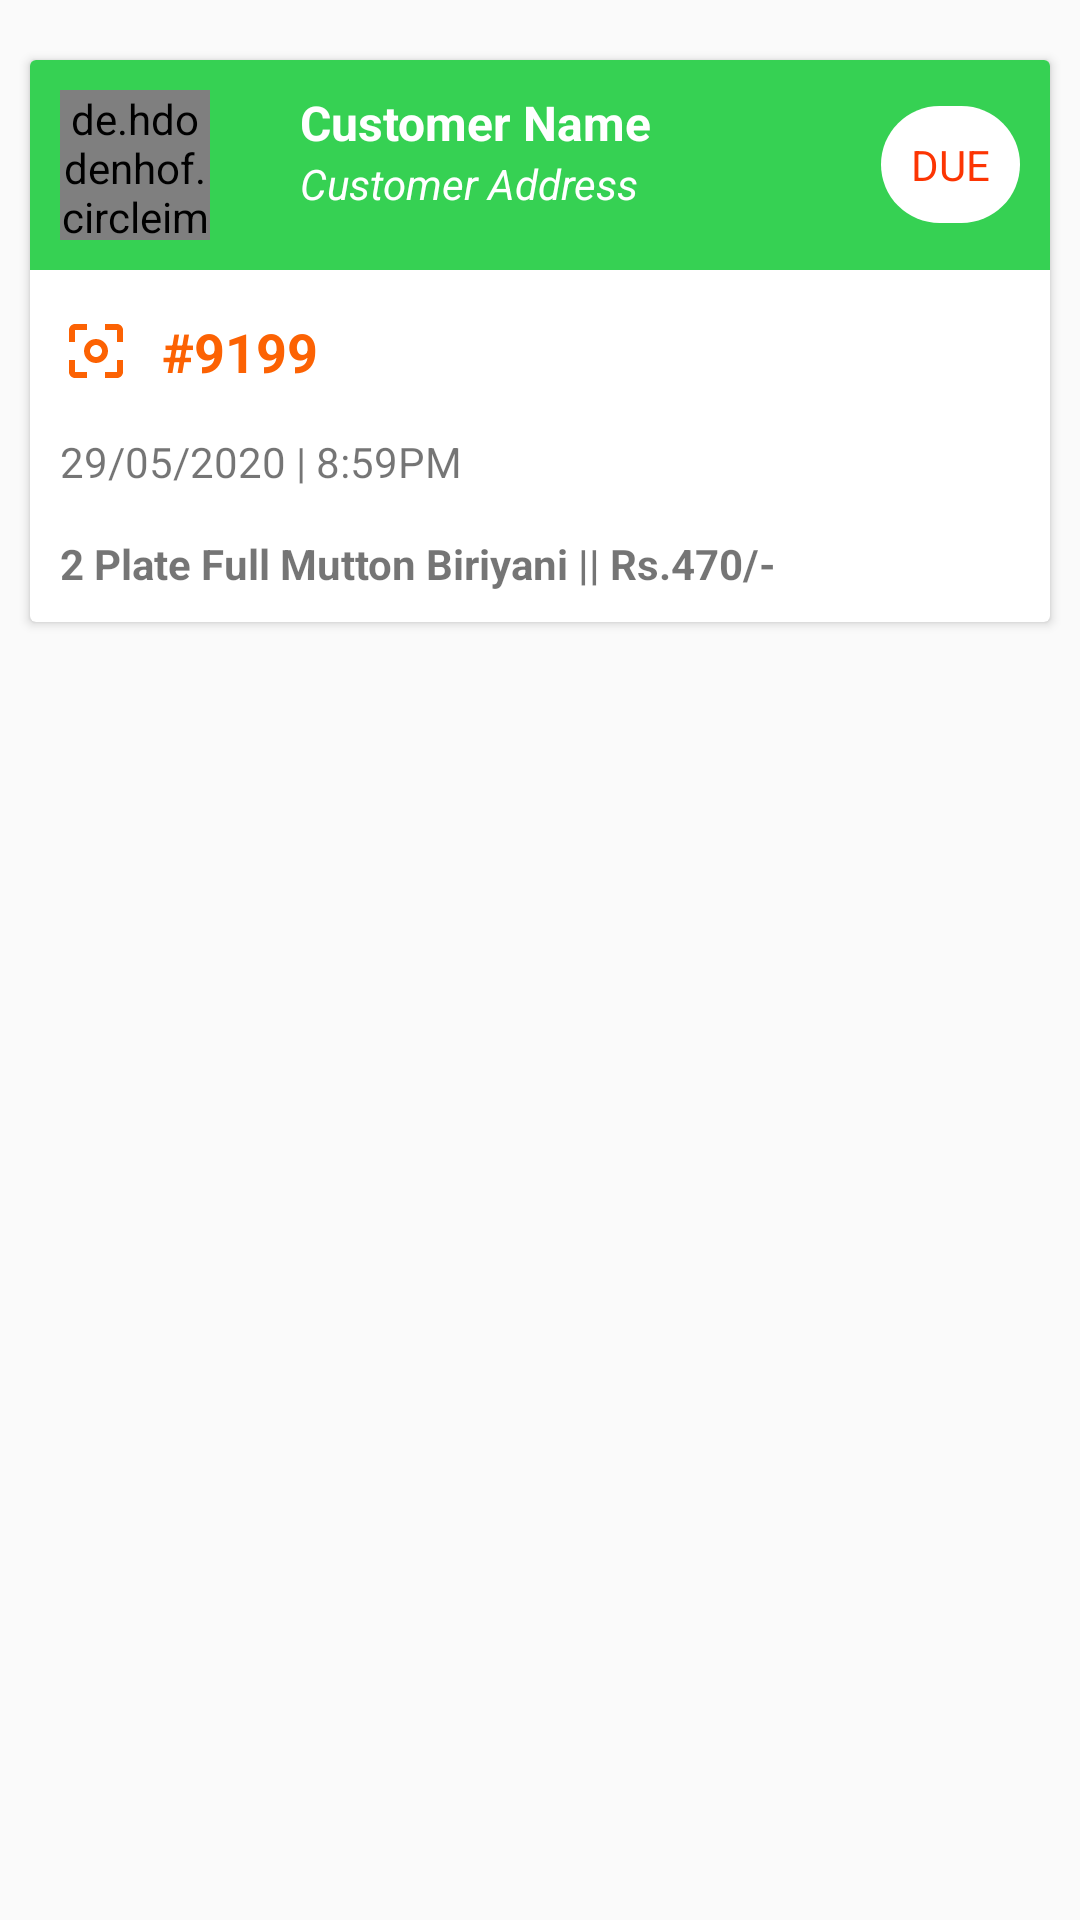

Write the Android layout XML for this screen, with the resource values it uses.
<!-- AndroidManifest.xml: application theme AppTheme -->
<!-- res/layout/due_design.xml -->
<?xml version="1.0" encoding="utf-8"?>
<RelativeLayout
    xmlns:android="http://schemas.android.com/apk/res/android"
    android:layout_width="match_parent"
    android:layout_height="wrap_content">

    <androidx.cardview.widget.CardView
        android:layout_marginTop="20sp"
        android:layout_marginRight="10sp"
        android:layout_marginLeft="10sp"
        android:layout_width="match_parent"
        android:layout_height="wrap_content">
        <LinearLayout
            android:layout_marginBottom="10sp"
            android:orientation="vertical"
            android:layout_width="match_parent"
            android:layout_height="match_parent">
            <RelativeLayout
                android:background="@color/greenD"
                android:layout_width="match_parent"
                android:layout_height="wrap_content">
                <de.hdodenhof.circleimageview.CircleImageView
                    android:id="@+id/cimage1"
                    android:layout_margin="10sp"
                    android:src="@drawable/profile"
                    android:layout_width="50sp"
                    android:layout_height="50sp"/>
                <TextView
                    android:id="@+id/cname1"
                    android:textColor="@color/white"
                    android:textStyle="bold"
                    android:textSize="16sp"
                    android:layout_marginLeft="20sp"
                    android:text="Customer Name"
                    android:layout_toRightOf="@+id/cimage1"
                 android:layout_marginTop="10sp"
                    android:layout_width="wrap_content"
                    android:layout_height="wrap_content"/>
                <TextView
                    android:id="@+id/caddress1"
                    android:textColor="@color/white"
                    android:textStyle="italic"
                    android:layout_marginLeft="20sp"
                    android:text="Customer Address"
                    android:layout_alignParentRight="true"
                    android:layout_toRightOf="@+id/cimage1"
                   android:layout_below="@+id/cname1"
                    android:layout_width="wrap_content"
                    android:layout_height="wrap_content"/>
                <TextView
                    android:layout_alignParentRight="true"
                    android:padding="10sp"
                    android:layout_centerVertical="true"
                    android:textColor="@color/red"
                    android:layout_marginRight="10sp"
                    android:text="DUE"
                    android:background="@drawable/status_design"
                    android:layout_width="wrap_content"
                    android:layout_height="wrap_content"/>

            </RelativeLayout>
            <TextView
                android:id="@+id/orderid2"
                android:layout_marginTop="15sp"
                android:layout_marginLeft="10sp"
                android:text="#9199"
                android:drawablePadding="10sp"
                android:drawableStart="@drawable/ic_center_focus_weak_black_24dp"
                android:textColor="@color/orange"
                android:textSize="18sp"
                android:textStyle="bold"
                android:layout_width="wrap_content"
                android:layout_height="wrap_content"/>
            <TextView
                android:id="@+id/date_time2"
                android:layout_below="@+id/location1"
                android:layout_marginLeft="10sp"
                android:text="29/05/2020 | 8:59PM"
                android:layout_marginTop="15sp"
                android:layout_width="wrap_content"
                android:layout_height="wrap_content"/>
            <TextView
                android:id="@+id/items2"
                android:layout_marginTop="15sp"
                android:layout_marginLeft="10sp"
                android:textStyle="bold"
                android:text="2 Plate Full Mutton Biriyani || Rs.470/-"
                android:layout_marginRight="10sp"
                android:layout_below="@+id/date_time1"
                android:layout_width="wrap_content"
                android:layout_height="wrap_content"/>
        </LinearLayout>
    </androidx.cardview.widget.CardView>

</RelativeLayout>
<!-- resources referenced by this layout -->
<resources>
  <color name="greenD">#36d153</color>
  <color name="orange">#fc6203</color>
  <color name="red">#fc3503</color>
  <color name="white">#ffffff</color>
  <!-- drawable ic_center_focus_weak_black_24dp (drawable) -->
  <vector android:height="24dp" android:tint="#FC6203"
      android:viewportHeight="24.0" android:viewportWidth="24.0"
      android:width="24dp" xmlns:android="http://schemas.android.com/apk/res/android">
      <path android:fillColor="#FF000000" android:pathData="M5,15L3,15v4c0,1.1 0.9,2 2,2h4v-2L5,19v-4zM5,5h4L9,3L5,3c-1.1,0 -2,0.9 -2,2v4h2L5,5zM19,3h-4v2h4v4h2L21,5c0,-1.1 -0.9,-2 -2,-2zM19,19h-4v2h4c1.1,0 2,-0.9 2,-2v-4h-2v4zM12,8c-2.21,0 -4,1.79 -4,4s1.79,4 4,4 4,-1.79 4,-4 -1.79,-4 -4,-4zM12,14c-1.1,0 -2,-0.9 -2,-2s0.9,-2 2,-2 2,0.9 2,2 -0.9,2 -2,2z"/>
  </vector>
  <!-- drawable profile: jpg bitmap (drawable-xxxhdpi, 11741 bytes) -->
  <!-- drawable status_design (drawable) -->
  <?xml version="1.0" encoding="utf-8"?>
  <shape xmlns:android="http://schemas.android.com/apk/res/android" android:shape="rectangle">
      <corners android:radius="999sp"/>
      <solid android:color="@color/white"/>
  
  </shape>
  <style name="AppTheme" parent="Theme.AppCompat.Light.DarkActionBar">
          
          <item name="colorPrimary">@color/colorPrimary</item>
          <item name="colorPrimaryDark">@color/colorPrimaryDark</item>
          <item name="colorAccent">@color/colorAccent</item>
      </style>
  <color name="colorPrimary">#6200EE</color>
  <color name="colorPrimaryDark">#3700B3</color>
  <color name="colorAccent">#03DAC5</color>
</resources>
